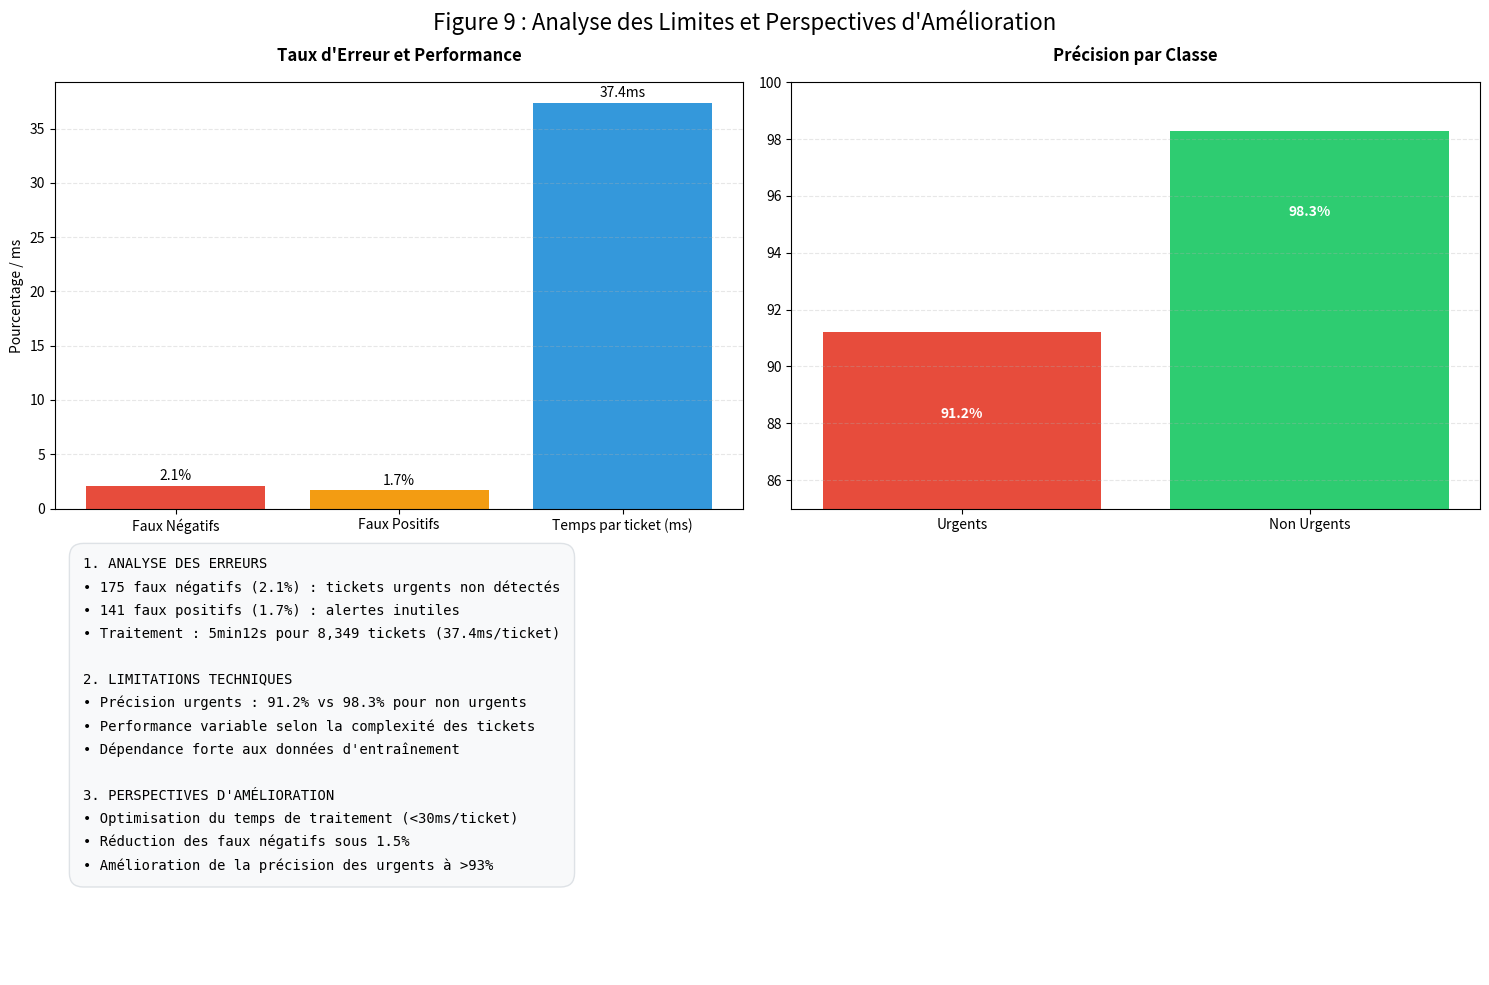

This figure's Python source:
import matplotlib.pyplot as plt
import numpy as np
from matplotlib.gridspec import GridSpec

def create_limitations_figure():
    # Données
    metrics = {
        'Faux Négatifs': 2.1,
        'Faux Positifs': 1.7,
        'Temps par ticket (ms)': 37.4
    }
    
    class_accuracy = {
        'Urgents': 91.2,
        'Non Urgents': 98.3
    }
    
    # Création de la figure
    plt.figure(figsize=(15, 10))
    gs = GridSpec(2, 2, height_ratios=[1, 1])
    
    # Graphique 1: Taux d'erreur
    ax1 = plt.subplot(gs[0, 0])
    colors = ['#e74c3c', '#f39c12', '#3498db']
    ax1.bar(metrics.keys(), metrics.values(), color=colors)
    ax1.set_title('Taux d\'Erreur et Performance', pad=15, fontweight='bold')
    ax1.set_ylabel('Pourcentage / ms')
    ax1.grid(axis='y', linestyle='--', alpha=0.3)
    
    # Ajout des valeurs
    for i, v in enumerate(metrics.values()):
        suffix = '%' if i < 2 else 'ms'
        ax1.text(i, v + 0.5, f'{v}{suffix}', ha='center')
    
    # Graphique 2: Précision par classe
    ax2 = plt.subplot(gs[0, 1])
    colors = ['#e74c3c', '#2ecc71']
    ax2.bar(class_accuracy.keys(), class_accuracy.values(), color=colors)
    ax2.set_title('Précision par Classe', pad=15, fontweight='bold')
    ax2.set_ylim(85, 100)
    ax2.grid(axis='y', linestyle='--', alpha=0.3)
    
    for i, v in enumerate(class_accuracy.values()):
        ax2.text(i, v - 3, f'{v}%', ha='center', color='white', fontweight='bold')
    
    # Texte des limitations
    ax3 = plt.subplot(gs[1, :])
    ax3.axis('off')
    
    limitations = [
        "1. ANALYSE DES ERREURS",
        f"• {int(8349*0.021)} faux négatifs (2.1%) : tickets urgents non détectés",
        f"• {int(8349*0.017)} faux positifs (1.7%) : alertes inutiles",
        "• Traitement : 5min12s pour 8,349 tickets (37.4ms/ticket)",
        "",
        "2. LIMITATIONS TECHNIQUES",
        "• Précision urgents : 91.2% vs 98.3% pour non urgents",
        "• Performance variable selon la complexité des tickets",
        "• Dépendance forte aux données d'entraînement",
        "",
        "3. PERSPECTIVES D'AMÉLIORATION",
        "• Optimisation du temps de traitement (<30ms/ticket)",
        "• Réduction des faux négatifs sous 1.5%",
        "• Amélioration de la précision des urgents à >93%"
    ]
    
    ax3.text(0.02, 0.98, "\n".join(limitations), 
             va='top', 
             linespacing=1.8,
             fontfamily='monospace',
             bbox=dict(facecolor='#f8f9fa', 
                      edgecolor='#dee2e6', 
                      boxstyle='round,pad=1'))
    
    # Titre principal
    plt.suptitle('Figure 9 : Analyse des Limites et Perspectives d\'Amélioration', 
                fontsize=16, 
                y=0.98)
    
    plt.tight_layout()
    plt.savefig('figure9_limitations_analysis.png', dpi=300, bbox_inches='tight')
    plt.show()

if __name__ == "__main__":
    create_limitations_figure()